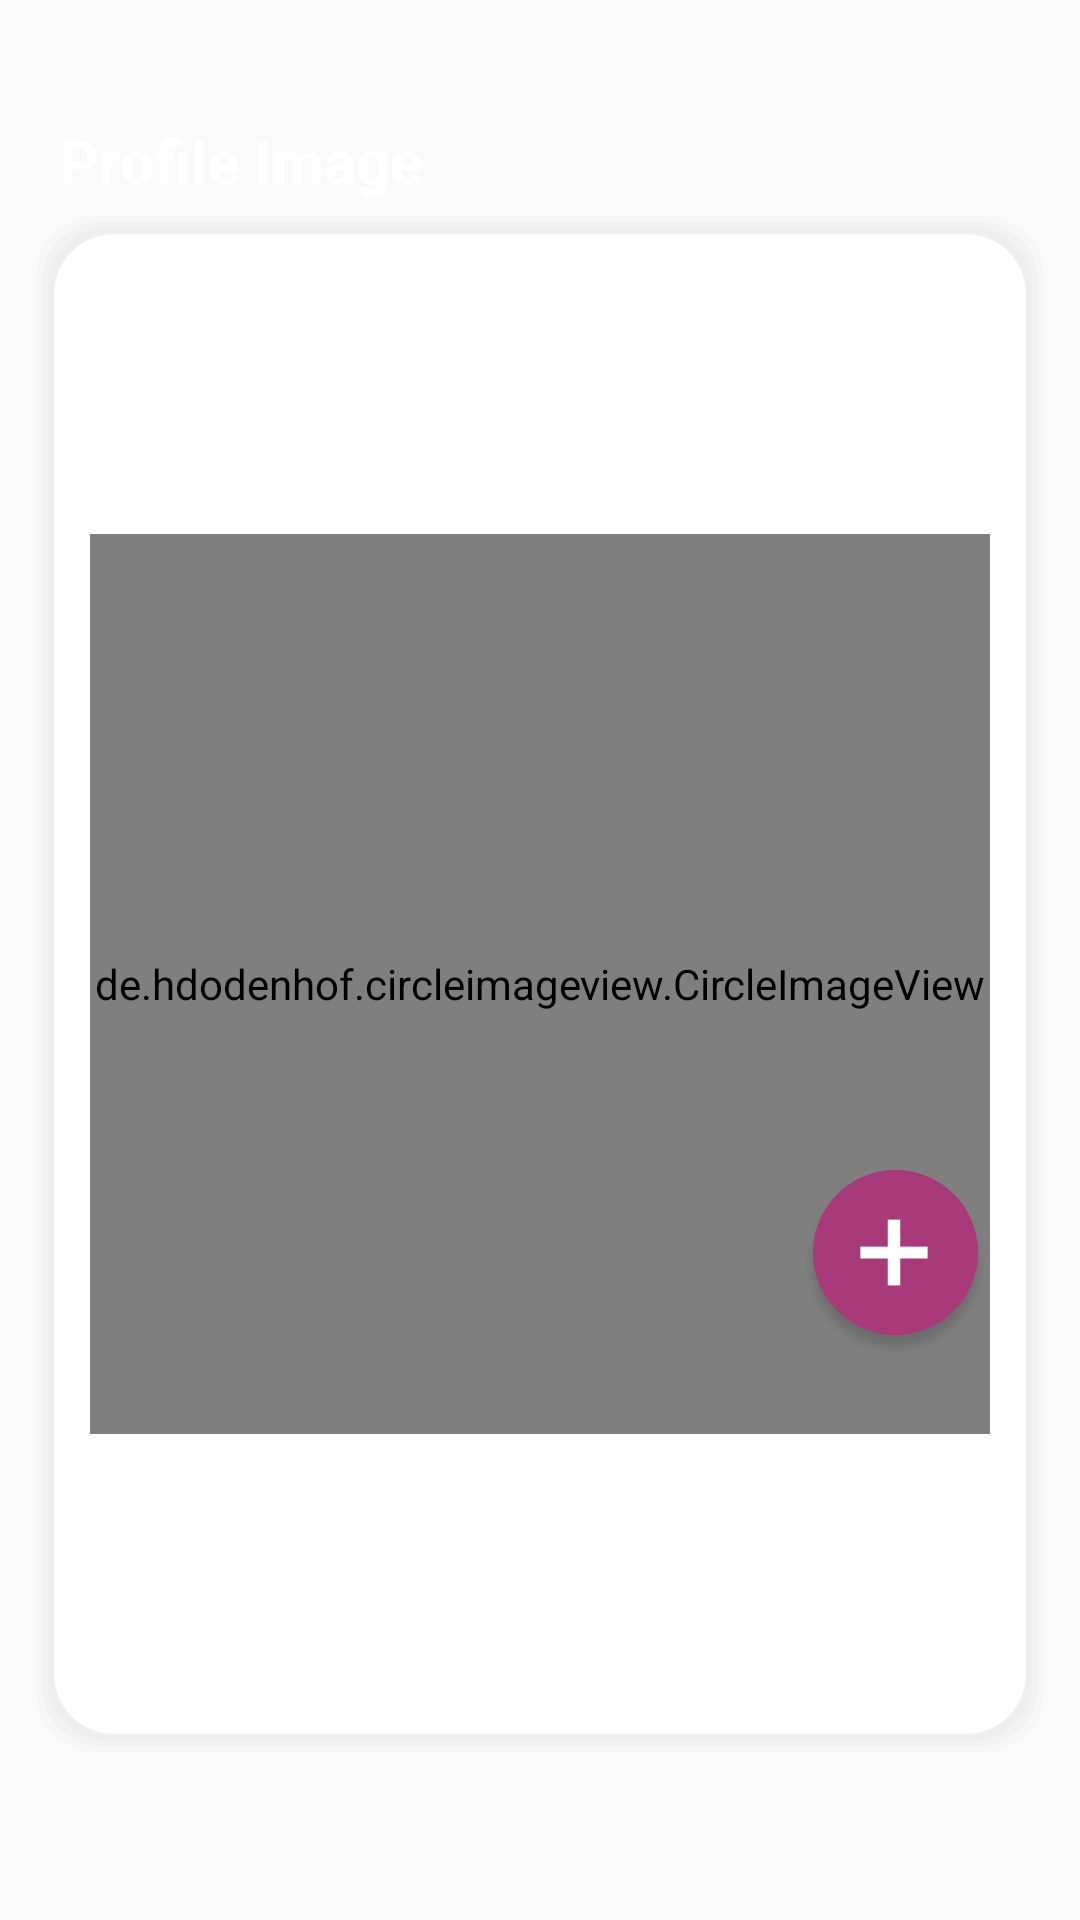

Android layout source for this screen:
<!-- AndroidManifest.xml: application theme AppTheme -->
<!-- res/layout/fragment_profile_image.xml -->
<?xml version="1.0" encoding="utf-8"?>
<androidx.constraintlayout.widget.ConstraintLayout xmlns:android="http://schemas.android.com/apk/res/android"
    xmlns:tools="http://schemas.android.com/tools"
    android:layout_width="match_parent"
    android:layout_height="match_parent"
    xmlns:app="http://schemas.android.com/apk/res-auto"
    android:background="@drawable/fragments_background"
    tools:context=".ui.profile.ProfileImageFragment">

    <TextView
        android:id="@+id/tv_profile_image"
        android:layout_width="wrap_content"
        android:layout_height="wrap_content"
        android:text="@string/profile_image"
        android:textSize="20sp"
        android:textStyle="bold"
        android:textColor="@color/white"
        android:layout_marginTop="40dp"
        android:layout_marginStart="20dp"
        android:layout_marginLeft="20dp"
        app:layout_constraintStart_toStartOf="parent"
        app:layout_constraintTop_toTopOf="parent" />

    <RelativeLayout
        android:layout_width="match_parent"
        android:layout_height="wrap_content"
        app:layout_constraintVertical_bias="0.05"
        android:gravity="center_horizontal"
        android:layout_marginLeft="10dp"
        android:layout_marginStart="10dp"
        android:layout_marginRight="10dp"
        android:layout_marginEnd="10dp"
        android:background="@drawable/background_white_rounded"
        app:layout_constraintBottom_toBottomOf="parent"
        app:layout_constraintTop_toBottomOf="@id/tv_profile_image">

        <FrameLayout
            android:id="@+id/ly_add_profile_Image"
            android:layout_width="300dp"
            android:layout_height="300dp"
            android:layout_marginTop="100dp"
            android:layout_marginBottom="100dp"
            android:background="@drawable/chat_swipe_background">



            <de.hdodenhof.circleimageview.CircleImageView
                android:id="@+id/user_profile_img"
                android:layout_width="300dp"
                android:layout_height="300dp"
                android:layout_gravity="center_horizontal|center_vertical"
                android:src="@drawable/img_user_profile"/>


            <ImageButton
                android:id="@+id/add_image_btn"
                android:layout_width="wrap_content"
                android:layout_height="wrap_content"
                android:background="@color/transparent"
                android:src="@drawable/add_image_icon"
                android:layout_gravity="bottom|end"
                android:layout_marginBottom="25dp"/>

            <ProgressBar
                android:id="@+id/loading_progress_bar"
                android:layout_width="wrap_content"
                android:layout_height="wrap_content"
                android:visibility="gone"
                android:background="@color/transparent"
                android:layout_gravity="center_horizontal|center_vertical"
                />
        </FrameLayout>


    </RelativeLayout>


</androidx.constraintlayout.widget.ConstraintLayout>
<!-- resources referenced by this layout -->
<resources>
  <color name="transparent">#00FFFFFF</color>
  <color name="white">#ffffff</color>
  <!-- drawable add_image_icon: png bitmap (drawable-hdpi, 4676 bytes) -->
  <!-- drawable background_white_rounded (drawable) -->
  <?xml version="1.0" encoding="utf-8"?>
  <layer-list xmlns:android="http://schemas.android.com/apk/res/android">
  
      
      <item>
          <shape>
              <padding
                  android:bottom="2dp"
                  android:left="2dp"
                  android:right="2dp"
                  android:top="2dp" />
              <solid android:color="#00CCCCCC" />
              <corners android:radius="20dp" />
          </shape>
      </item>
      <item>
          <shape>
              <padding
                  android:bottom="2dp"
                  android:left="2dp"
                  android:right="2dp"
                  android:top="2dp" />
              <solid android:color="#10CCCCCC" />
              <corners android:radius="20dp" />
          </shape>
      </item>
      <item>
          <shape>
              <padding
                  android:bottom="2dp"
                  android:left="2dp"
                  android:right="2dp"
                  android:top="2dp" />
              <solid android:color="#20CCCCCC" />
              <corners android:radius="20dp" />
          </shape>
      </item>
  
      <item>
          <shape>
              <padding
                  android:bottom="2dp"
                  android:left="2dp"
                  android:right="2dp"
                  android:top="2dp" />
              <solid android:color="#20CCCCCC" />
              <corners android:radius="20dp" />
          </shape>
      </item>
  
      
      <item>
          <shape>
              <solid android:color="@android:color/white" />
              <corners android:radius="20dp" />
          </shape>
      </item>
  </layer-list>
  <!-- drawable chat_swipe_background: png bitmap (drawable-hdpi, 14626 bytes) -->
  <!-- drawable fragments_background (drawable) -->
  <?xml version="1.0" encoding="utf-8"?>
  <layer-list xmlns:android="http://schemas.android.com/apk/res/android">
  
      <item android:bottom="300dp" android:drawable="@drawable/header_bg">
  
  
      </item>
      <item android:top="200dp" android:drawable="@drawable/background_white"/>
  </layer-list>
  <!-- drawable img_user_profile: png bitmap (drawable-hdpi, 3571 bytes) -->
  <string name="profile_image">Profile Image</string>
  <style name="AppTheme" parent="Theme.AppCompat.Light.NoActionBar">
          
          <item name="colorPrimary">@color/colorPrimary</item>
          <item name="colorPrimaryDark">@color/colorPrimaryDark</item>
          <item name="colorAccent">@color/colorAccent</item>
          <item name="windowActionBar">false</item>
          <item name="windowNoTitle">true</item>
          <item name="android:actionBarSize">0dp</item>
          <item name="android:windowDisablePreview">true</item>
          <item name="android:windowIsTranslucent">true</item>
      </style>
  <!-- drawable header_bg: png bitmap (drawable-hdpi, 80929 bytes) -->
  <color name="colorPrimary">#4B7FEE</color>
  <color name="colorPrimaryDark">#964574</color>
  <color name="colorAccent">#D81B60</color>
</resources>
